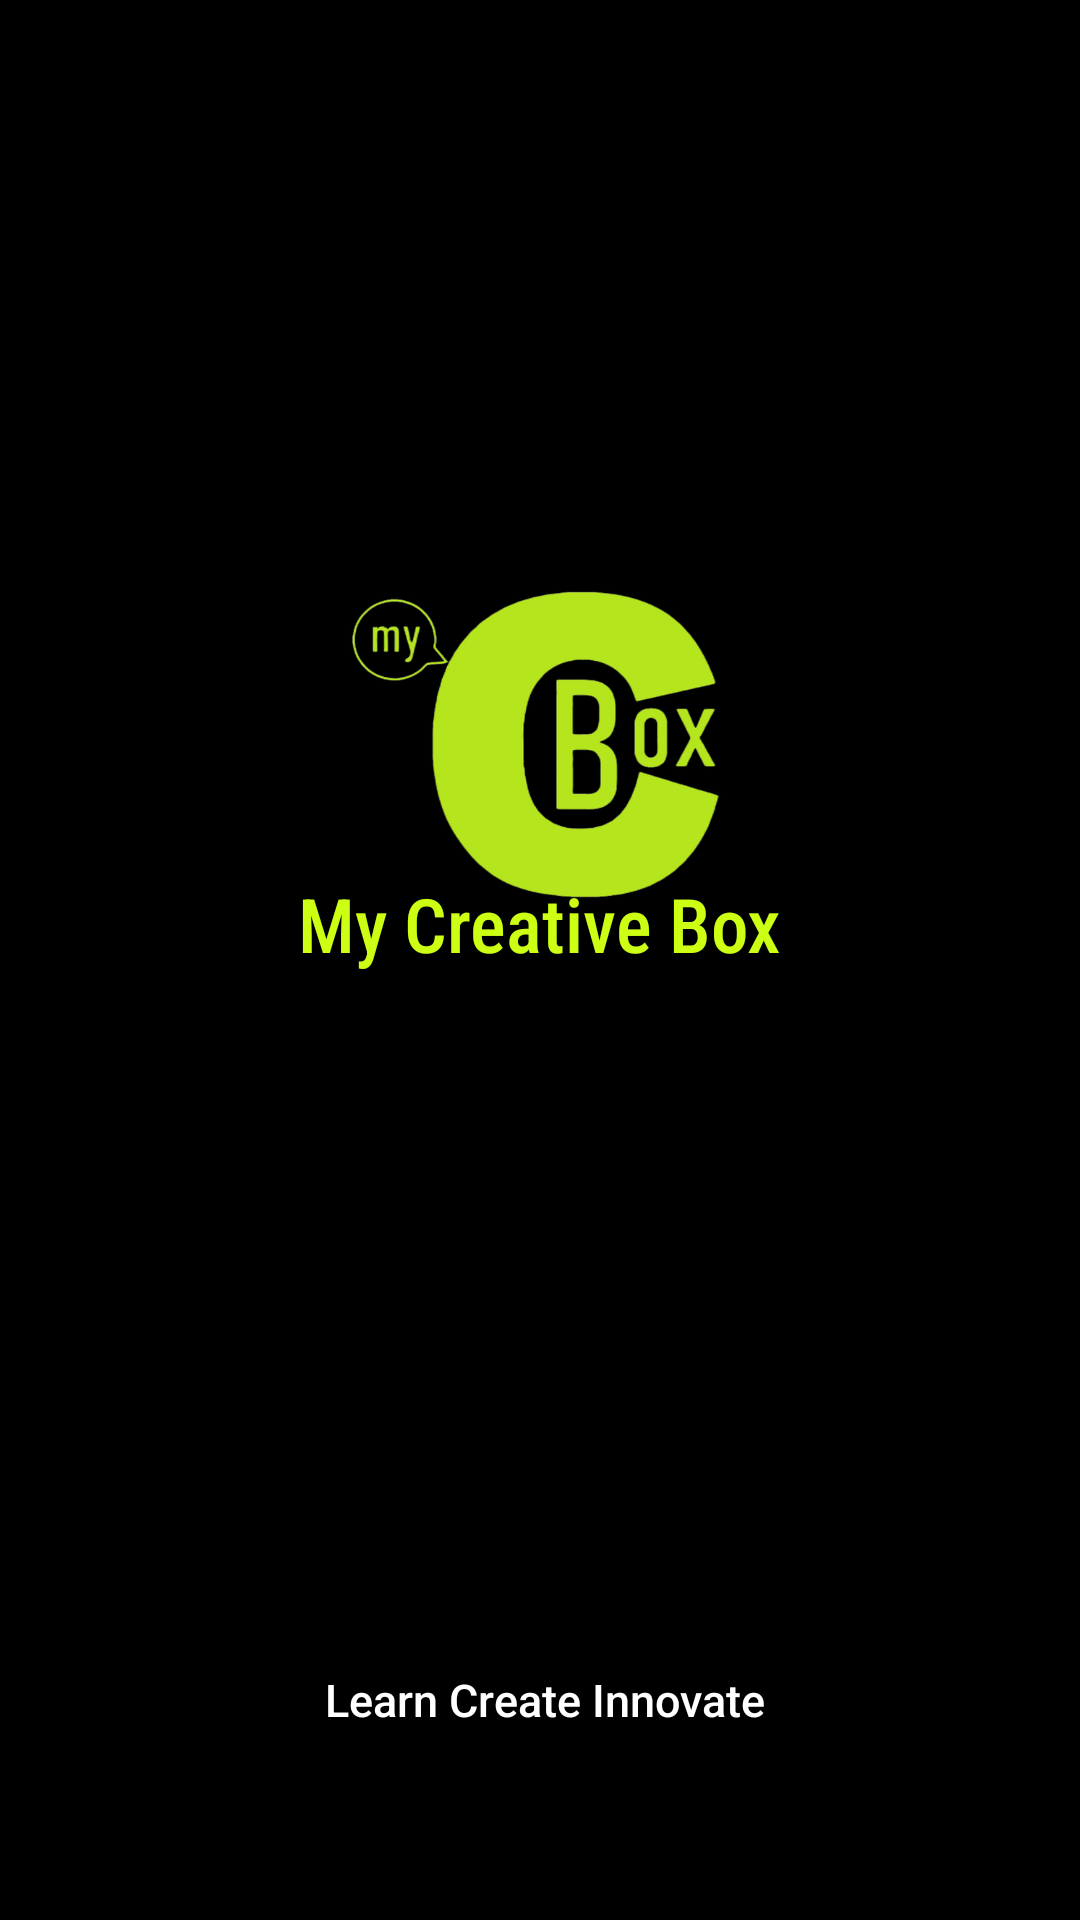

Write the Android layout XML for this screen, with the resource values it uses.
<!-- AndroidManifest.xml: application theme Theme.MyCreativeBox -->
<!-- res/layout/activity_main.xml -->
<?xml version="1.0" encoding="utf-8"?>
<androidx.constraintlayout.widget.ConstraintLayout xmlns:android="http://schemas.android.com/apk/res/android"
    xmlns:app="http://schemas.android.com/apk/res-auto"
    xmlns:tools="http://schemas.android.com/tools"
    android:layout_width="match_parent"
    android:layout_height="match_parent"
    android:background="@android:color/black"
    tools:context=".MainActivity">

    <ImageView
        android:id="@+id/image"
        android:layout_width="140dp"
        android:layout_height="108dp"
        android:layout_margin="100dp"
        android:layout_marginStart="10dp"
        android:layout_marginTop="5dp"
        android:layout_marginEnd="10dp"
        android:transitionName="logo_image"
        android:src="@drawable/logo"
        app:layout_constraintBottom_toBottomOf="parent"
        app:layout_constraintEnd_toEndOf="parent"
        app:layout_constraintHorizontal_bias="0.497"
        app:layout_constraintStart_toStartOf="parent"
        app:layout_constraintTop_toTopOf="parent"
        app:layout_constraintVertical_bias="0.278" />

    <TextView
        android:id="@+id/logoName"
        android:layout_width="230dp"
        android:layout_height="35dp"
        android:fontFamily="sans-serif-condensed-medium"
        android:text="@string/logoName"
        android:textAlignment="center"
        android:transitionName="logo_text"
        android:textColor="#CDFF14"
        android:textSize="25sp"
        app:layout_constraintBottom_toBottomOf="parent"
        app:layout_constraintEnd_toEndOf="parent"
        app:layout_constraintHorizontal_bias="0.497"
        app:layout_constraintStart_toStartOf="parent"
        app:layout_constraintTop_toTopOf="parent"
        app:layout_constraintVertical_bias="0.481" />

    <TextView
        android:id="@+id/quote"
        android:layout_width="225dp"
        android:layout_height="32dp"
        android:fontFamily="sans-serif-medium"
        android:text="@string/quote"
        android:textAlignment="center"
        android:textColor="@color/white"
        android:textSize="15sp"
        app:layout_constraintBottom_toBottomOf="parent"
        app:layout_constraintEnd_toEndOf="parent"
        app:layout_constraintHorizontal_bias="0.51"
        app:layout_constraintStart_toStartOf="parent"
        app:layout_constraintTop_toTopOf="parent"
        app:layout_constraintVertical_bias="0.915" />


</androidx.constraintlayout.widget.ConstraintLayout>
<!-- resources referenced by this layout -->
<resources>
  <color name="white">#FFFFFFFF</color>
  <!-- drawable logo: png bitmap (drawable, 92716 bytes) -->
  <string name="logoName">My Creative Box</string>
  <string name="quote">Learn Create Innovate</string>
  <style name="Theme.MyCreativeBox" parent="Theme.MaterialComponents.DayNight.NoActionBar">
          
          <item name="colorOnPrimary">@color/white</item>
          
          <item name="colorOnSecondary">@color/black</item>
          
          <item name="android:statusBarColor" tools:targetApi="l">?attr/colorPrimaryVariant</item>
          
          <item name="android:backgroundTint">#000000</item>
  
          <item name="android:windowContentTransitions">true</item>
      </style>
  <color name="black">#000000</color>
</resources>
